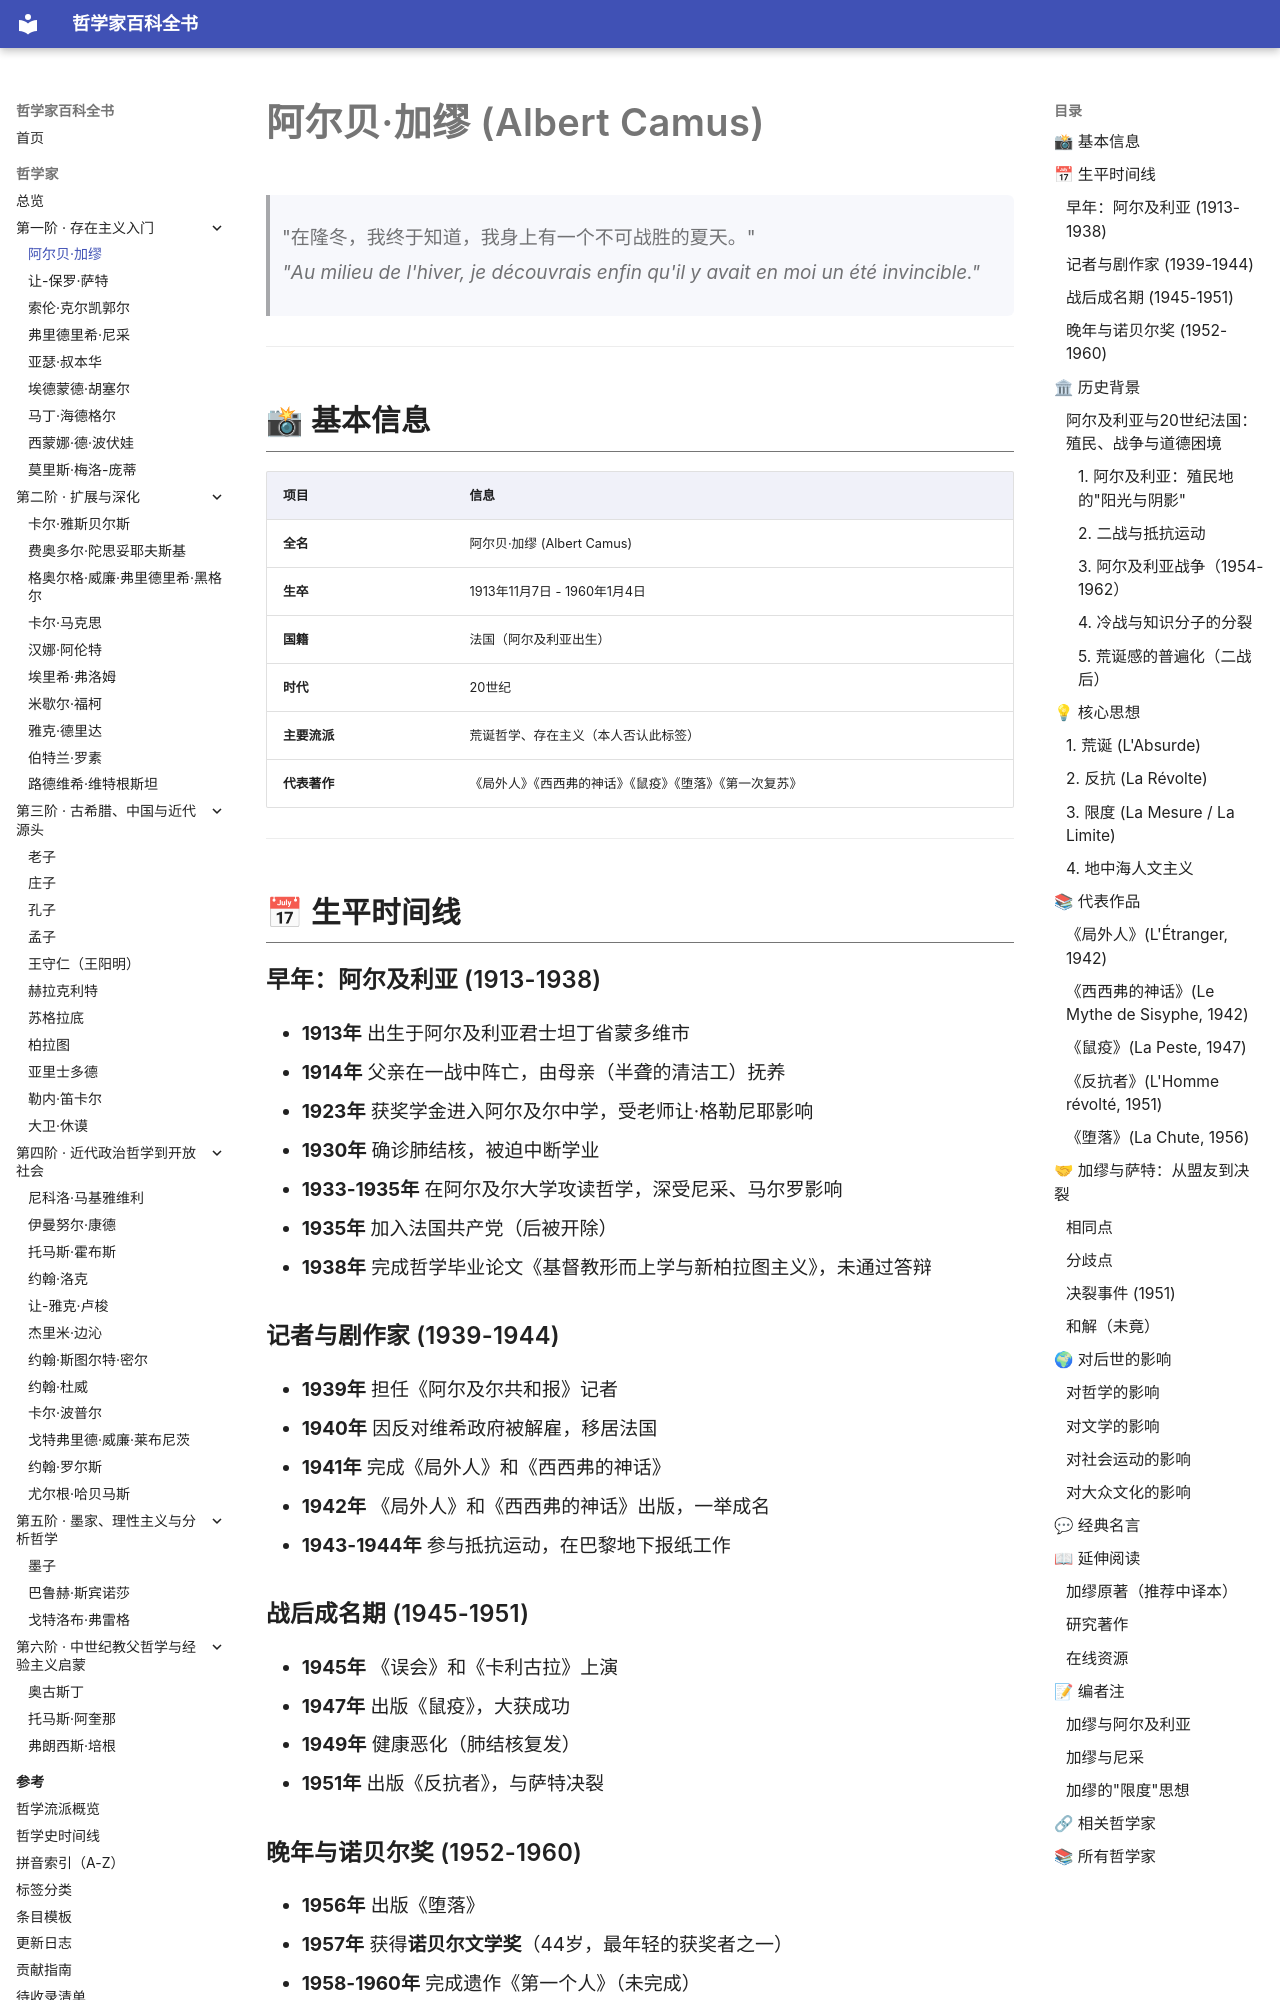

repository: GTX950L/philosopher-encyclopedia · page: philosophers/camus/index.html · generator: mkdocs

---
tags:
  - 荒诞哲学
  - 存在主义
  - 20世纪
  - 法国
---
# 阿尔贝·加缪 (Albert Camus)
<a id="top"></a>

> "在隆冬，我终于知道，我身上有一个不可战胜的夏天。"  
> *"Au milieu de l'hiver, je découvrais enfin qu'il y avait en moi un été invincible."*

---
## 📸 基本信息

| 项目 | 信息 |
|------|------|
| **全名** | 阿尔贝·加缪 (Albert Camus) |
| **生卒** | 1913年11月7日 - 1960年1月4日 |
| **国籍** | 法国（阿尔及利亚出生） |
| **时代** | 20世纪 |
| **主要流派** | 荒诞哲学、存在主义（本人否认此标签） |
| **代表著作** | 《局外人》《西西弗的神话》《鼠疫》《堕落》《第一次复苏》 |

---

## 📅 生平时间线

### 早年：阿尔及利亚 (1913-1938)
- **1913年** 出生于阿尔及利亚君士坦丁省蒙多维市
- **1914年** 父亲在一战中阵亡，由母亲（半聋的清洁工）抚养
- **1923年** 获奖学金进入阿尔及尔中学，受老师让·格勒尼耶影响
- **1930年** 确诊肺结核，被迫中断学业
- **1933-1935年** 在阿尔及尔大学攻读哲学，深受尼采、马尔罗影响
- **1935年** 加入法国共产党（后被开除）
- **1938年** 完成哲学毕业论文《基督教形而上学与新柏拉图主义》，未通过答辩

### 记者与剧作家 (1939-1944)
- **1939年** 担任《阿尔及尔共和报》记者
- **1940年** 因反对维希政府被解雇，移居法国
- **1941年** 完成《局外人》和《西西弗的神话》
- **1942年** 《局外人》和《西西弗的神话》出版，一举成名
- **1943-1944年** 参与抵抗运动，在巴黎地下报纸工作

### 战后成名期 (1945-1951)
- **1945年** 《误会》和《卡利古拉》上演
- **1947年** 出版《鼠疫》，大获成功
- **1949年** 健康恶化（肺结核复发）
- **1951年** 出版《反抗者》，与萨特决裂
